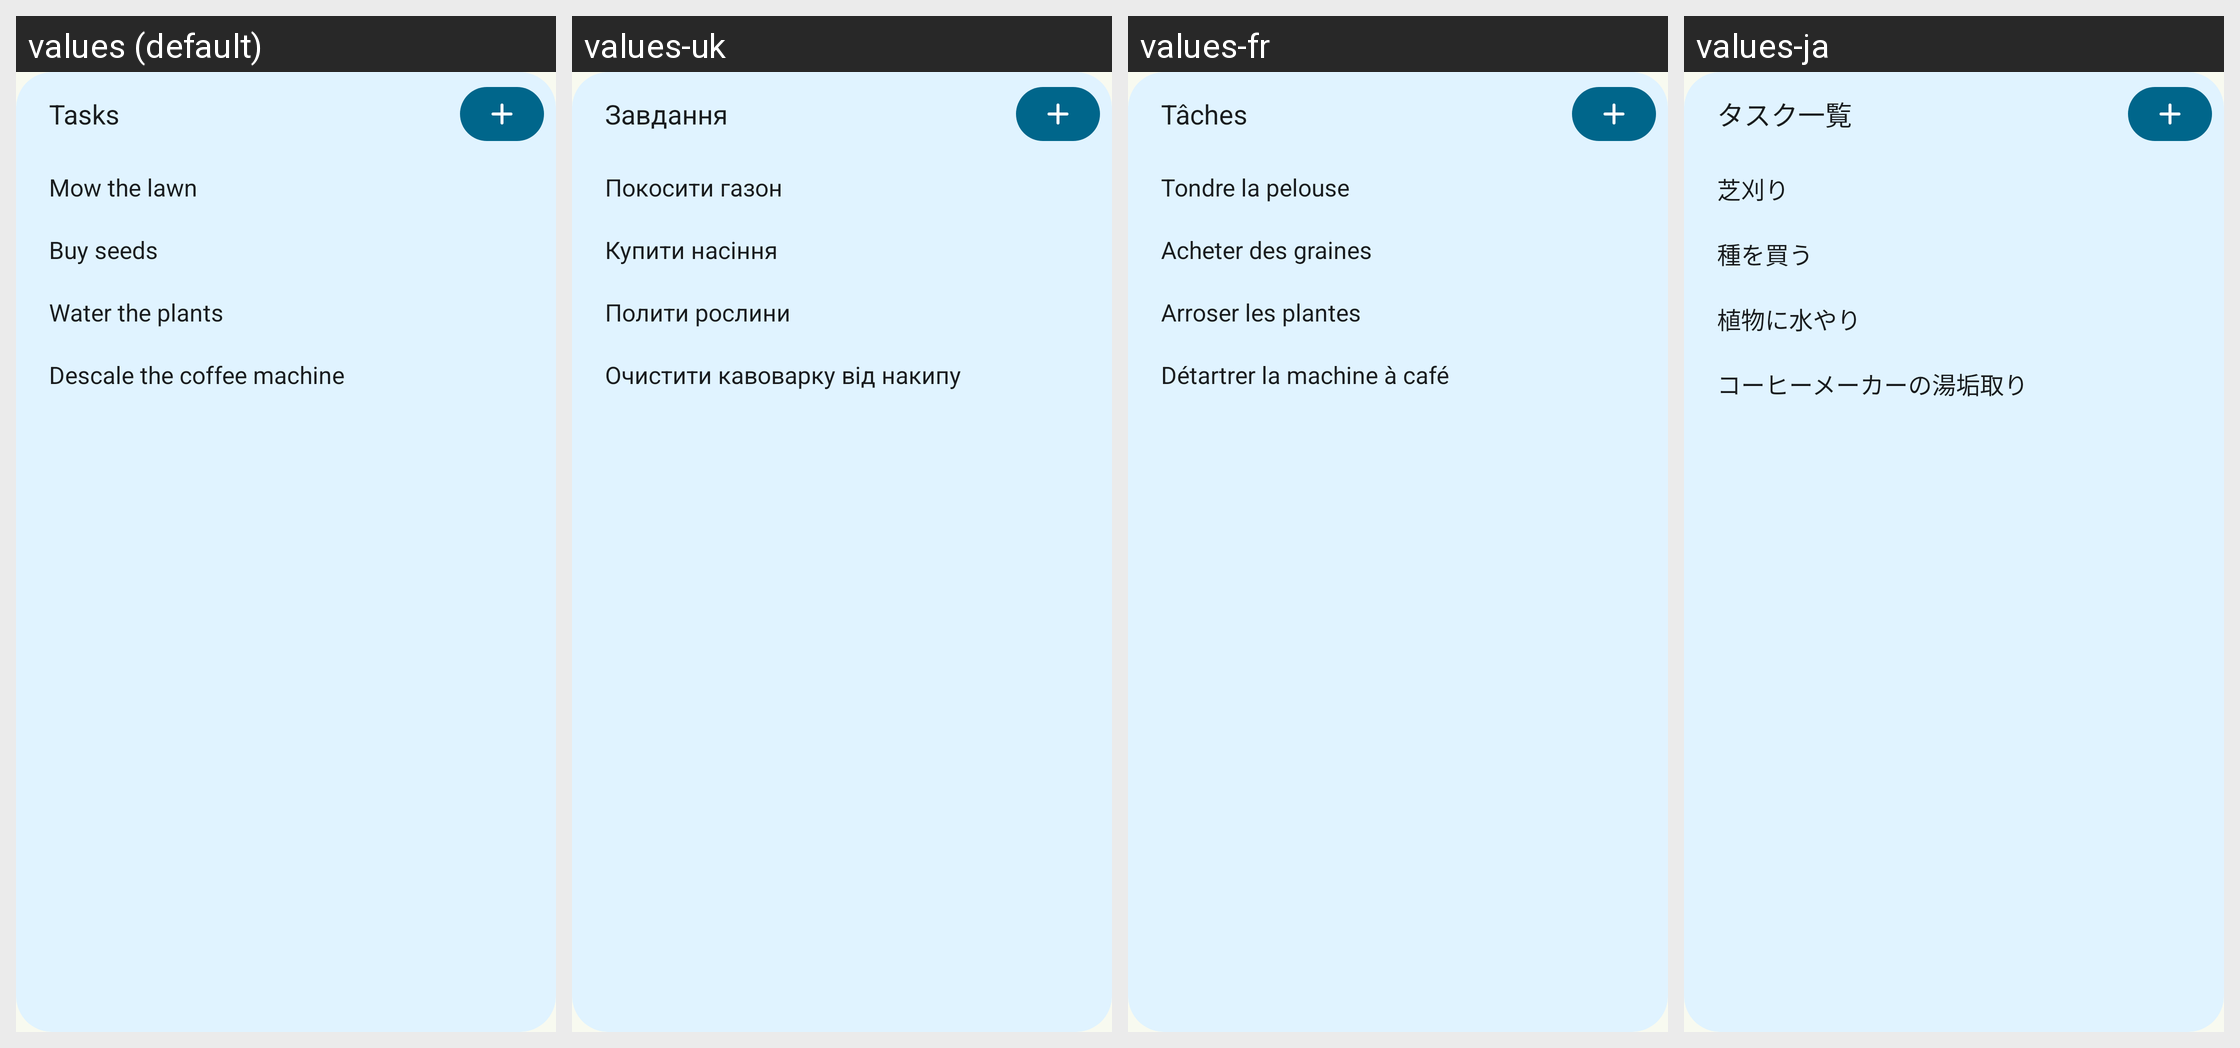

Translations of the strings shown on this Android screen, per locale in the grid:
Android screen res/layout/widget_preview_tasks.xml rendered under 4 locales, left to right: values (default), values-uk, values-fr, values-ja. Device: Nexus 5 (rendered at 1080×1920; each locale shown at half size, 540×960, under a caption strip naming it); theme Theme.Grocy.
Other locales in the repository, not shown: values-ca, values-cs, values-de, values-el, values-es, values-et, values-hu, values-it, values-iw, values-nb, values-nl, values-pl, values-pt-rBR, values-pt-rPT, values-ru, values-sk, values-sv, values-tr, values-zh-rCN, values-zh-rTW.
Strings drawn on this screen, with the default value and each locale's value (text and hints the layout hard-codes, and strings that could not be matched under every locale, appear in the picture but are not listed):

widget_preview_tasks
  values: Tasks
  values-uk: Завдання
  values-fr: Tâches
  values-ja: タスク一覧

widget_sample_mow_lawn
  values: Mow the lawn
  values-uk: Покосити газон
  values-fr: Tondre la pelouse
  values-ja: 芝刈り

widget_sample_buy_seeds
  values: Buy seeds
  values-uk: Купити насіння
  values-fr: Acheter des graines
  values-ja: 種を買う

widget_sample_water_plants
  values: Water the plants
  values-uk: Полити рослини
  values-fr: Arroser les plantes
  values-ja: 植物に水やり

widget_sample_descale
  values: Descale the coffee machine
  values-uk: Очистити кавоварку від накипу
  values-fr: Détartrer la machine à café
  values-ja: コーヒーメーカーの湯垢取り
